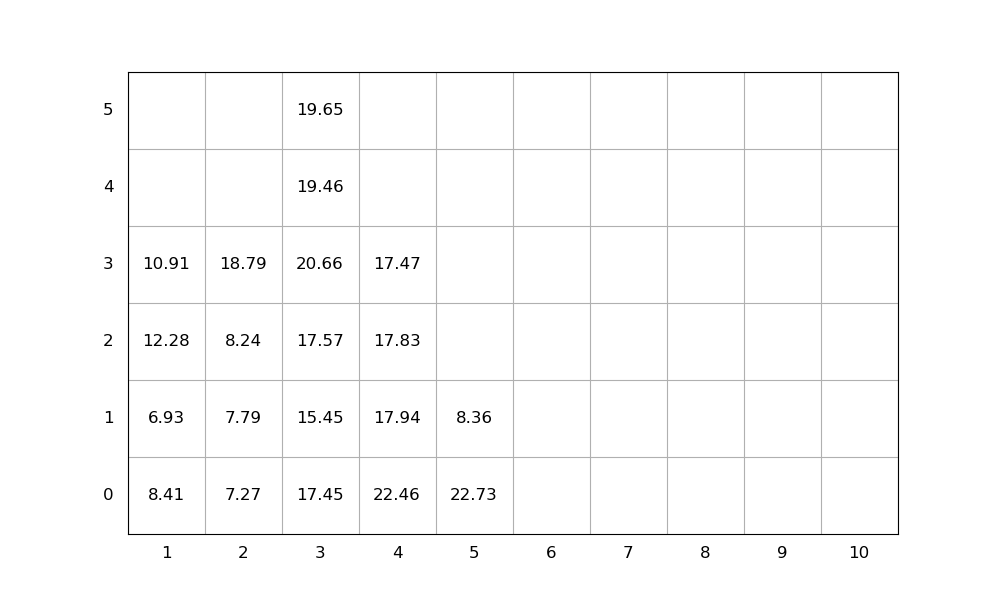

The file beside this chart, header and first rows:
idx, loc_x, loc_y, loc_z, weight, group, score, seq, emerg, reloc, size(ft)
1, 1, 0, 0, 8.41, 0, 8.41, 1, 0, 1.0, 20
2, 3, 0, 0, 17.45, 0, 17.45, 2, 0, 1.0, 20
3, 4, 0, 0, 22.46, 0, 22.46, 3, 0, 1.0, 20
4, 3, 0, 1, 15.45, 0, 15.45, 4, 0, 1.0, 20
5, 2, 0, 0, 7.27, 0, 7.27, 5, 0, 1.0, 20
6, 5, 0, 0, 22.73, 0, 22.73, 6, 0, 1.0, 20
7, 2, 0, 1, 7.79, 0, 7.79, 7, 0, 1.0, 20
8, 3, 0, 2, 17.57, 0, 17.57, 8, 0, 1.0, 20
9, 3, 0, 3, 20.66, 0, 20.66, 9, 0, 1.0, 20
10, 1, 0, 1, 6.93, 0, 6.93, 10, 0, 1.0, 20
11, 3, 0, 4, 19.46, 0, 19.46, 11, 0, 1.0, 20
12, 1, 0, 2, 12.28, 0, 12.28, 12, 0, 1.0, 20
13, 3, 0, 5, 19.65, 0, 19.65, 13, 0, 1.0, 20
14, 4, 0, 1, 17.94, 0, 17.94, 14, 0, 1.0, 20
15, 1, 0, 3, 10.91, 0, 10.91, 15, 0, 1.0, 20
16, 4, 0, 2, 17.83, 0, 17.83, 16, 0, 1.0, 20
17, 4, 0, 3, 17.47, 0, 17.47, 17, 0, 1.0, 20
18, 2, 0, 2, 8.24, 0, 8.24, 18, 0, 1.0, 20
19, 2, 0, 3, 18.79, 0, 18.79, 19, 0, 1.0, 20
20, 5, 0, 1, 8.36, 0, 8.36, 20, 0, 1.0, 20
